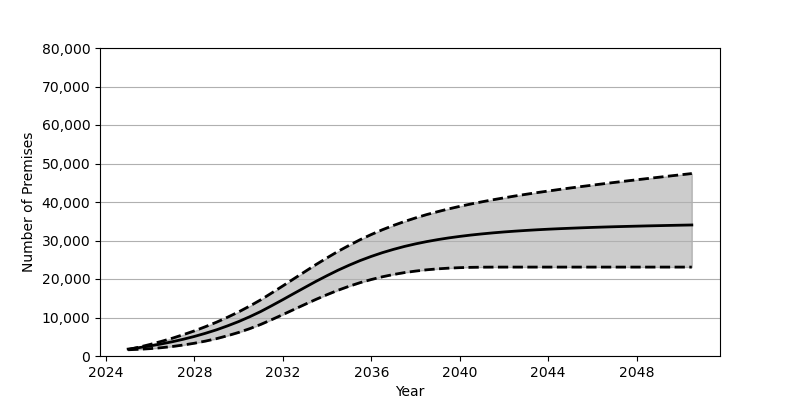

Values plotted in this chart, from the file beside it:
Date, Low, Base, High
2025-01, 1619, 1801, 1665
2025-07, 1746, 2180, 2307
2026-01, 1916, 2626, 3015
2026-07, 2155, 3130, 3790
2027-01, 2466, 3707, 4625
2027-07, 2853, 4352, 5542
2028-01, 3319, 5084, 6532
2028-07, 3870, 5902, 7620
2029-01, 4515, 6810, 8794
2029-07, 5271, 7829, 10073
2030-01, 6126, 8951, 11463
2030-07, 7099, 10191, 12966
2031-01, 8210, 11562, 14602
2031-07, 9451, 13072, 16379
2032-01, 10758, 14642, 18213
2032-07, 12089, 16239, 20072
2033-01, 13420, 17830, 21932
2033-07, 14710, 19389, 23754
2034-01, 15944, 20882, 25512
2034-07, 17085, 22293, 27187
2035-01, 18129, 23598, 28752
2035-07, 19056, 24793, 30216
2036-01, 19867, 25872, 31560
2036-07, 20573, 26837, 32790
2037-01, 21170, 27695, 33916
2037-07, 21662, 28456, 34933
2038-01, 22060, 29124, 35868
2038-07, 22385, 29707, 36722
2039-01, 22634, 30224, 37490
2039-07, 22818, 30671, 38208
2040-01, 22945, 31063, 38870
2040-07, 23026, 31410, 39478
2041-01, 23073, 31713, 40046
2041-07, 23089, 31980, 40577
2042-01, 23095, 32221, 41078
2042-07, 23095, 32427, 41557
2043-01, 23095, 32616, 42007
2043-07, 23095, 32784, 42438
2044-01, 23095, 32934, 42848
2044-07, 23095, 33065, 43255
2045-01, 23095, 33185, 43641
2045-07, 23095, 33296, 44014
2046-01, 23095, 33400, 44377
2046-07, 23095, 33492, 44736
2047-01, 23095, 33579, 45087
2047-07, 23095, 33653, 45429
2048-01, 23095, 33727, 45770
2048-07, 23095, 33797, 46099
2049-01, 23095, 33858, 46429
2049-07, 23095, 33920, 46754
2050-01, 23095, 33978, 47074
2050-07, 23095, 34033, 47392
